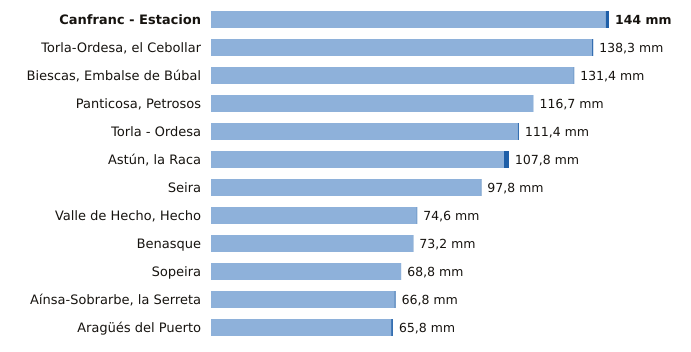

The data file committed next to this chart (first rows):
estacion, provincia, indicativo, mm_6_dias_anteriores, mm_hoy, mm_7_dias, horas_de_hoy
Canfranc - Estacion, Huesca, 9198X, 142.8, 1.2, 144.0, 6
Torla-Ordesa, el Cebollar, Huesca, 9814I, 137.9, 0.4, 138.3, 6
Biescas, Embalse de Búbal, Huesca, 9453X, 131.2, 0.2, 131.4, 6
Panticosa, Petrosos, Huesca, 9451F, 116.7, 0.0, 116.7, 6
Torla - Ordesa, Huesca, 9814X, 111.0, 0.4, 111.4, 6
Astún, la Raca, Huesca, 9195C, 106.0, 1.8, 107.8, 6
Seira, Huesca, 9843A, 97.6, 0.2, 97.8, 6
Valle de Hecho, Hecho, Huesca, 9207, 74.4, 0.2, 74.6, 6
Benasque, Huesca, 9838B, 73.1, 0.1, 73.2, 6
Sopeira, Huesca, 9751, 68.8, 0.0, 68.8, 6
Aínsa-Sobrarbe, la Serreta, Huesca, 9808X, 66.4, 0.4, 66.8, 6
Aragüés del Puerto, Huesca, 9208E, 65.2, 0.6, 65.8, 6
